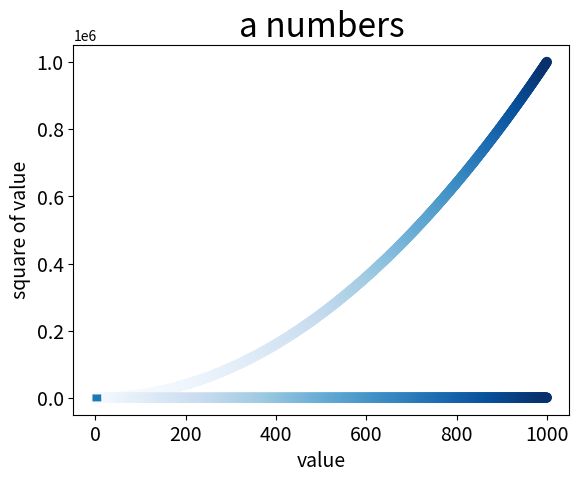

Source code (Python):
import matplotlib.pyplot as plt
a=[1,2,3,4,5]
sqare= [1,4, 9, 6 ,25 ]

# 折线图
plt.plot(a,sqare,linewidth=5)

# 标题
plt.title("a numbers", fontsize=24)

## 坐标轴标题
plt.xlabel("value", fontsize=14)
plt.ylabel("square of value", fontsize=14)


plt.tick_params(axis='both',which='both',labelsize=14)

x_values = list(range(1,1001))
y_values = [x**2 for x in x_values]

# 散点图
# c and cmap 形成颜色的映射，渐变色
plt.scatter(x_values,y_values,c=y_values,cmap=plt.cm.Blues,s=40)
x_values = list(range(1,1001))
y_values = [x for x in x_values]
plt.scatter(x_values,y_values,c=y_values,cmap=plt.cm.Blues,s=40)

# bbox_inches='tight'让保存的文件排去多余的部分
# plt.savefig('squares.png',bbox_inches='tight')
plt.show()
